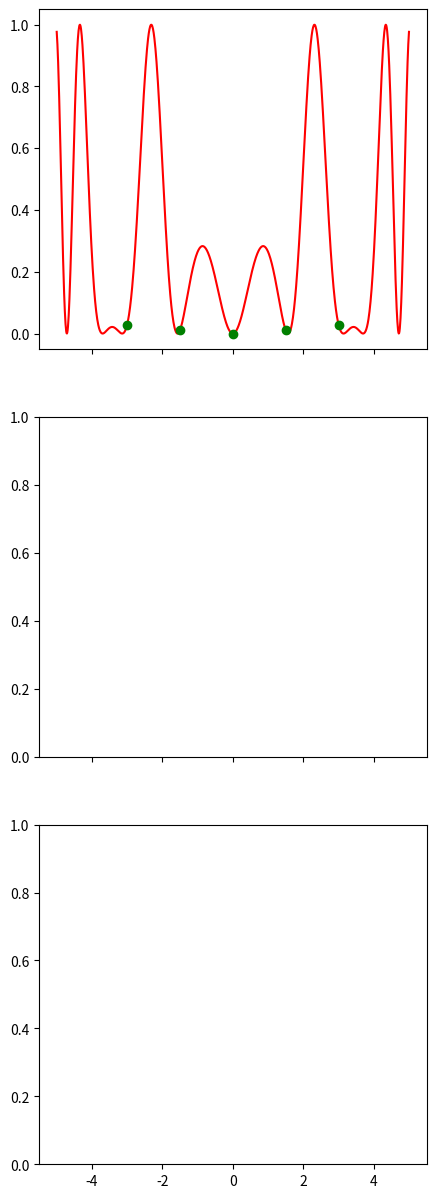

Source code (Python): (Note: this script raises an exception after producing the figure.)
import matplotlib.pyplot as plt
import numpy as np
from scipy.interpolate import CubicSpline


# original function
def y(x):
    return np.sin(x * np.cos(x)) ** 2

def cubic_spline_interpolate(x, nodes, y, deriv):
    
    interp_y = None
    
    return interp_y


def cubic_spline_interpolate_SCIPY(x, nodes, y, deriv):
    cs = CubicSpline(nodes, y(nodes))
    return cs(x, nu=deriv)


# number of nodes
num_nodes_list = [5, 10, 30]

# x-axis range
x = np.linspace(-5, 5, 1000)

# subplots
fig, axs = plt.subplots(3, 1, figsize=(5, 15), sharex=True)

for i, num_nodes in enumerate(num_nodes_list):
    # nodes
    nodes = np.linspace(-3, 3, num_nodes)

    # plot
    axs[i].plot(x, y(x), label="original", color="red")
    axs[i].plot(nodes, y(nodes), "o", color="green")
    axs[i].plot(
        x,
        cubic_spline_interpolate_SCIPY(x, nodes, y(nodes), deriv=0),
        label="interpolated (deriv = 0)",
        color="green",
    )
    axs[i].plot(
        x,
        cubic_spline_interpolate_SCIPY(x, nodes, y(nodes), deriv=1),
        "--",
        label="interpolated (deriv = 1)",
        alpha=0.8,
        linewidth=0.5,
    )
    axs[i].plot(
        x,
        cubic_spline_interpolate_SCIPY(x, nodes, y(nodes), deriv=2),
        "--",
        label="interpolated (deriv = 2)",
        alpha=0.8,
        linewidth=0.5,
    )
    axs[i].set_xlim(-4, 4)
    axs[i].set_ylim(-2, 2)
    # axs[i].set_title(f'Number of nodes = {num_nodes}')

axs[2].legend(loc="upper center", bbox_to_anchor=(0.5, -0.2), ncol=4)

# Save the plot
fig.savefig("cubic_spline_interpolation_with_titles.png", dpi=100, bbox_inches="tight")
plt.show()
